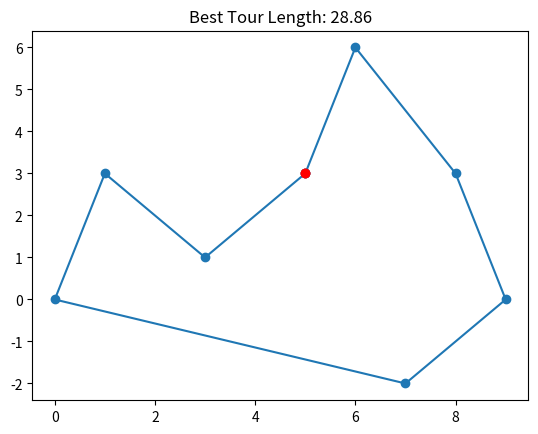

The matplotlib source for this figure:
import random
import numpy as np
import matplotlib.pyplot as plt

class AntColonyOptimization:
    def __init__(self, cities, n_ants, n_iterations, alpha, beta, rho, q0):
        self.cities = cities
        self.n_cities = len(cities)
        self.n_ants = n_ants
        self.n_iterations = n_iterations
        self.alpha = alpha   # pheromone importance
        self.beta = beta     # heuristic information importance
        self.rho = rho       # pheromone evaporation rate
        self.q0 = q0         # probability for exploration vs exploitation
        self.pheromone = np.ones((self.n_cities, self.n_cities))  # pheromone initialization
        self.distances = self.compute_distances()

    def compute_distances(self):
        distances = np.zeros((self.n_cities, self.n_cities))
        for i in range(self.n_cities):
            for j in range(i + 1, self.n_cities):
                distance = np.linalg.norm(self.cities[i] - self.cities[j])
                distances[i][j] = distances[j][i] = distance
        return distances

    def select_next_city(self, current_city, visited):
        probabilities = np.zeros(self.n_cities)
        tau = self.pheromone[current_city]
        eta = 1.0 / (self.distances[current_city] + 1e-10)
        for i in range(self.n_cities):
            if i not in visited:
                probabilities[i] = (tau[i] ** self.alpha) * (eta[i] ** self.beta)

        probabilities_sum = probabilities.sum()
        probabilities /= probabilities_sum  # normalize probabilities

        # Choose next city based on the exploration-exploitation balance
        if random.random() < self.q0:
            # Exploitation: choose the best next city (highest probability)
            next_city = np.argmax(probabilities)
        else:
            # Exploration: probabilistic choice based on pheromone and heuristic info
            next_city = np.random.choice(range(self.n_cities), p=probabilities)

        return next_city

    def construct_solution(self):
        # Start with a random city and construct a tour
        visited = [random.randint(0, self.n_cities - 1)]
        tour = visited[:]
        while len(visited) < self.n_cities:
            current_city = visited[-1]
            next_city = self.select_next_city(current_city, visited)
            visited.append(next_city)
            tour.append(next_city)
        # Return to the starting city to complete the cycle
        tour.append(tour[0])
        return tour

    def update_pheromones(self, ants_solutions, ants_lengths):
        # Evaporate pheromones
        self.pheromone *= (1 - self.rho)

        # Deposit new pheromones based on the ants' solutions
        for i in range(self.n_ants):
            solution = ants_solutions[i]
            length = ants_lengths[i]
            for j in range(self.n_cities):
                from_city = solution[j]
                to_city = solution[j + 1]
                self.pheromone[from_city][to_city] += 1.0 / length
                self.pheromone[to_city][from_city] += 1.0 / length  # pheromone is symmetric

    def optimize(self):
        best_solution = None
        best_length = float('inf')
        all_lengths = []

        for iteration in range(self.n_iterations):
            ants_solutions = []
            ants_lengths = []

            # Step 3: Construct solutions
            for _ in range(self.n_ants):
                solution = self.construct_solution()
                length = self.calculate_total_length(solution)
                ants_solutions.append(solution)
                ants_lengths.append(length)

                # Update the best solution found so far
                if length < best_length:
                    best_solution = solution
                    best_length = length

            # Step 4: Update pheromones
            self.update_pheromones(ants_solutions, ants_lengths)

            all_lengths.append(best_length)
            print(f"Iteration {iteration + 1}, Best Length: {best_length}")

        return best_solution, best_length, all_lengths

    def calculate_total_length(self, solution):
        total_length = 0
        for i in range(self.n_cities):
            from_city = solution[i]
            to_city = solution[i + 1]
            total_length += self.distances[from_city][to_city]
        return total_length

    def plot_solution(self, solution):
        # Visualize the solution
        x = [self.cities[city][0] for city in solution]
        y = [self.cities[city][1] for city in solution]
        plt.plot(x, y, marker='o')
        plt.plot([x[0], x[-1]], [y[0], y[-1]], marker='o', linestyle="--", color='r')  # return to start
        plt.title(f"Best Tour Length: {self.calculate_total_length(solution):.2f}")
        plt.show()


# Define the cities (as an example, you can change the coordinates)
cities = np.array([
    [0, 0],
    [1, 3],
    [3, 1],
    [5, 3],
    [6, 6],
    [8, 3],
    [9, 0],
    [7, -2]
])

# Parameters for the ACO algorithm
n_ants = 10
n_iterations = 100
alpha = 1.0  # pheromone influence
beta = 2.0   # distance heuristic influence
rho = 0.5    # pheromone evaporation rate
q0 = 0.9     # exploration vs exploitation

# Initialize and run the ACO algorithm
aco = AntColonyOptimization(cities, n_ants, n_iterations, alpha, beta, rho, q0)
best_solution, best_length, all_lengths = aco.optimize()

# Output the best solution
print(f"Best Solution: {best_solution}")
print(f"Best Length: {best_length}")

# Plot the best solution
aco.plot_solution(best_solution)
